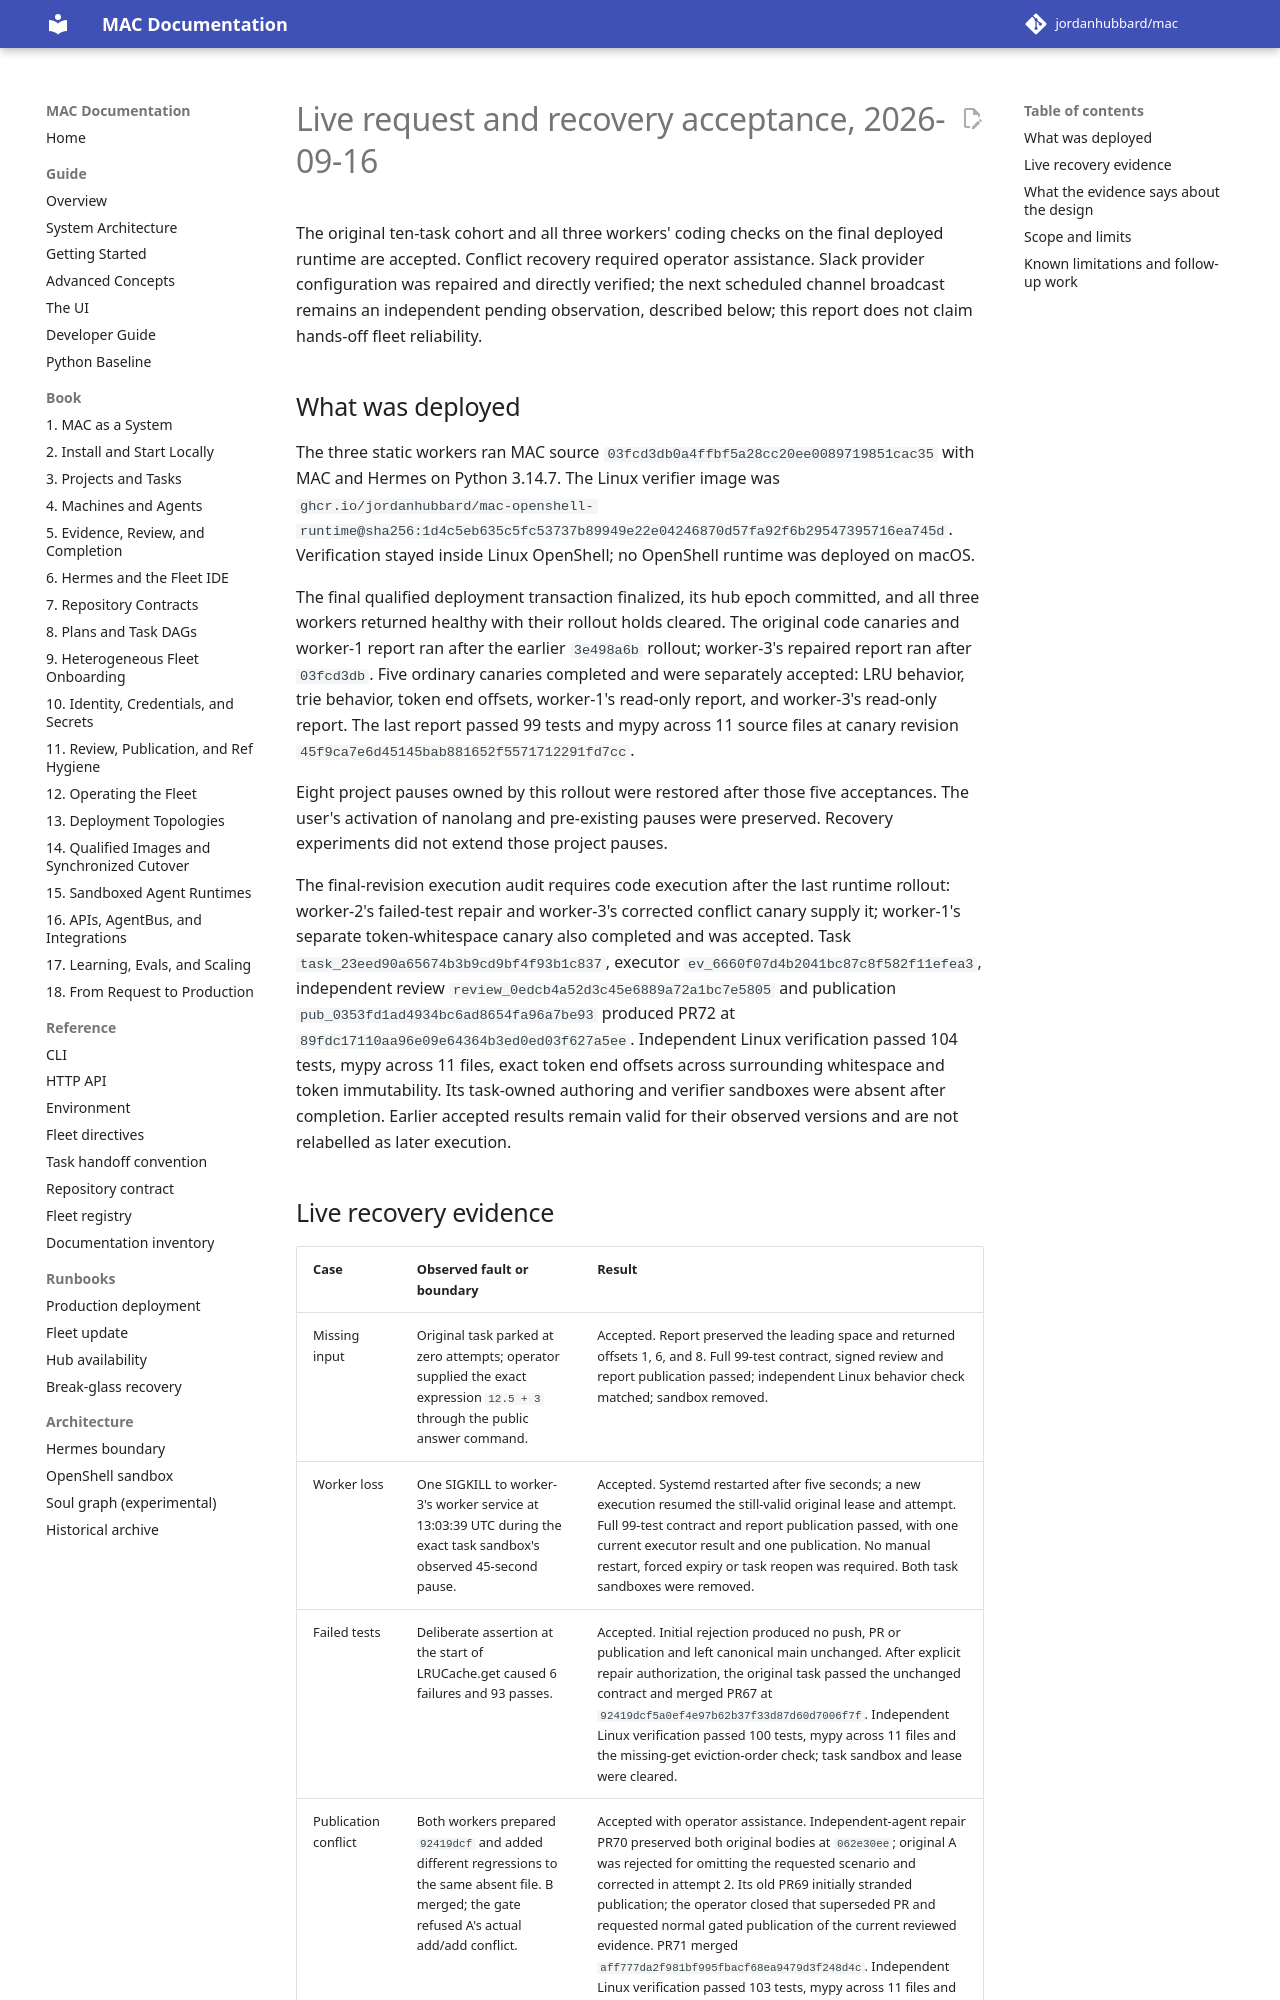

repository: jordanhubbard/mac · page: dev/investigations/2026-09-16-live-trust-acceptance/index.html · generator: mkdocs

# Live request and recovery acceptance, 2026-09-16

The original ten-task cohort and all three workers' coding checks on the final deployed runtime are accepted. Conflict recovery required operator assistance. Slack provider configuration was repaired and directly verified; the next scheduled channel broadcast remains an independent pending observation, described below; this report does not claim hands-off fleet reliability.

## What was deployed

The three static workers ran MAC source `03fcd3db0a4ffbf5a28cc20ee0089719851cac35` with MAC and Hermes on Python 3.14.7. The Linux verifier image was `ghcr.io/jordanhubbard/mac-openshell-runtime@sha256:1d4c5eb635c5fc53737b89949e22e04246870d57fa92f6b29547395716ea745d`. Verification stayed inside Linux OpenShell; no OpenShell runtime was deployed on macOS.

The final qualified deployment transaction finalized, its hub epoch committed, and all three workers returned healthy with their rollout holds cleared. The original code canaries and worker-1 report ran after the earlier `3e498a6b` rollout; worker-3's repaired report ran after `03fcd3db`. Five ordinary canaries completed and were separately accepted: LRU behavior, trie behavior, token end offsets, worker-1's read-only report, and worker-3's read-only report. The last report passed 99 tests and mypy across 11 source files at canary revision `45f9ca7e6d45145bab881652f5571712291fd7cc`.

Eight project pauses owned by this rollout were restored after those five acceptances. The user's activation of nanolang and pre-existing pauses were preserved. Recovery experiments did not extend those project pauses.

The final-revision execution audit requires code execution after the last runtime rollout: worker-2's failed-test repair and worker-3's corrected conflict canary supply it; worker-1's separate token-whitespace canary also completed and was accepted. Task `task_23eed90a65674b3b9cd9bf4f93b1c837`, executor `ev_6660f07d4b2041bc87c8f582f11efea3`, independent review `review_0edcb4a52d3c45e6889a72a1bc7e5805` and publication `pub_0353fd1ad4934bc6ad8654fa96a7be93` produced PR72 at `89fdc17110aa96e09e64364b3ed0ed03f627a5ee`. Independent Linux verification passed 104 tests, mypy across 11 files, exact token end offsets across surrounding whitespace and token immutability. Its task-owned authoring and verifier sandboxes were absent after completion. Earlier accepted results remain valid for their observed versions and are not relabelled as later execution.
